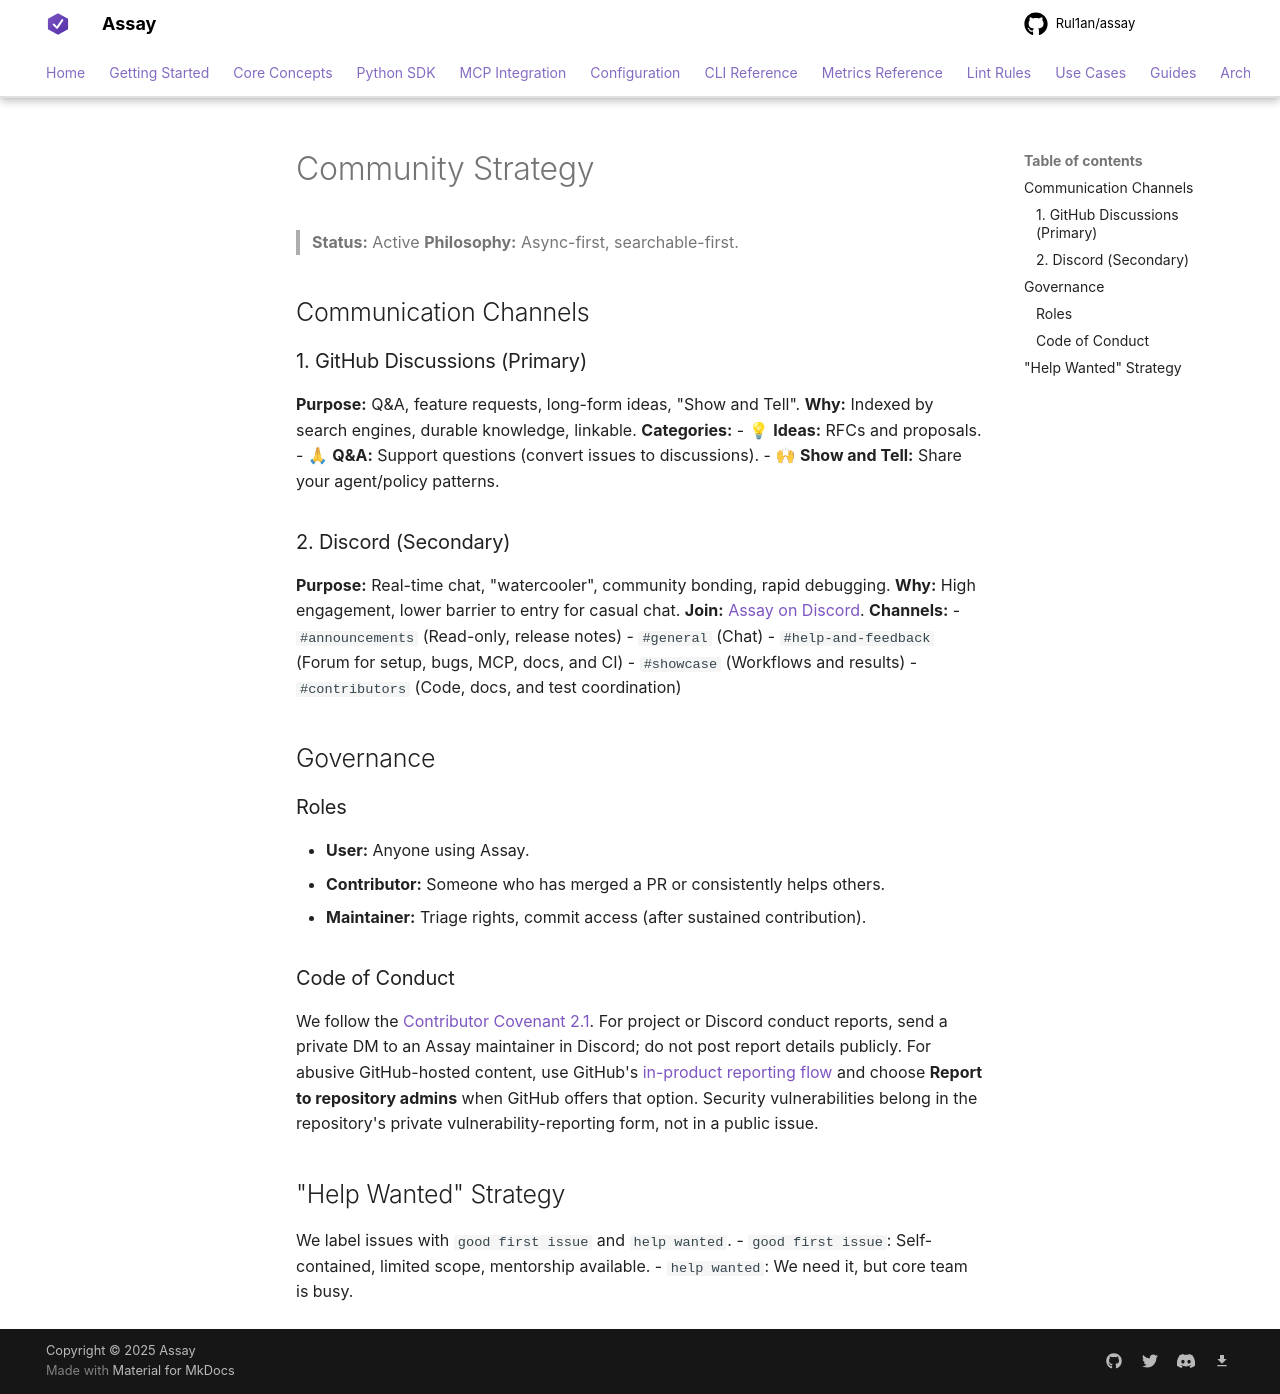

repository: Rul1an/assay · page: COMMUNITY/index.html · generator: mkdocs

# Community Strategy

> **Status:** Active
> **Philosophy:** Async-first, searchable-first.

## Communication Channels

### 1. GitHub Discussions (Primary)
**Purpose:** Q&A, feature requests, long-form ideas, "Show and Tell".
**Why:** Indexed by search engines, durable knowledge, linkable.
**Categories:**
- 💡 **Ideas:** RFCs and proposals.
- 🙏 **Q&A:** Support questions (convert issues to discussions).
- 🙌 **Show and Tell:** Share your agent/policy patterns.

### 2. Discord (Secondary)
**Purpose:** Real-time chat, "watercooler", community bonding, rapid debugging.
**Why:** High engagement, lower barrier to entry for casual chat.
**Join:** [Assay on Discord](https://discord.gg/sK5U8VfSHV).
**Channels:**
- `#announcements` (Read-only, release notes)
- `#general` (Chat)
- `#help-and-feedback` (Forum for setup, bugs, MCP, docs, and CI)
- `#showcase` (Workflows and results)
- `#contributors` (Code, docs, and test coordination)

## Governance

### Roles
- **User:** Anyone using Assay.
- **Contributor:** Someone who has merged a PR or consistently helps others.
- **Maintainer:** Triage rights, commit access (after sustained contribution).

### Code of Conduct
We follow the [Contributor Covenant 2.1](https://www.contributor-covenant.org/version/2/1/code_of_conduct/).
For project or Discord conduct reports, send a private DM to an Assay maintainer in Discord; do not
post report details publicly. For abusive GitHub-hosted content, use GitHub's
[in-product reporting flow](https://docs.github.com/en/communities/maintaining-your-safety-on-github/reporting-abuse-or-spam)
and choose **Report to repository admins** when GitHub offers that option.
Security vulnerabilities belong in the repository's private vulnerability-reporting form, not in a
public issue.

## "Help Wanted" Strategy
We label issues with `good first issue` and `help wanted`.
- `good first issue`: Self-contained, limited scope, mentorship available.
- `help wanted`: We need it, but core team is busy.
